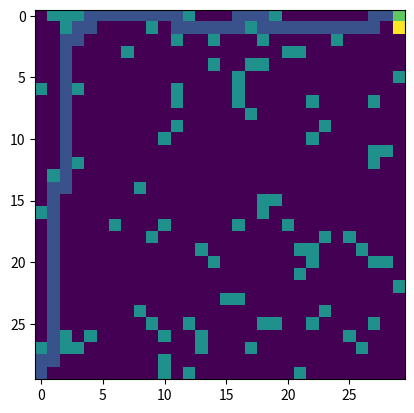

This figure's Python source:
import numpy as np
import random
import matplotlib.pyplot as plt
import sys
import pandas as pd

# np.set_printoptions(threshold=sys.maxsize)
# np.set_printoptions(linewidth=np.inf)

# Creating grid world represented by ndarray
# zeros agent can pass and ones it a wall
# Generate Grid world till terminal states : last horisontal to the right and first two vertical of the top not the walls


vertical_dim = 30
horizontal_dim = 30
digit_for_representing_the_wall = 2


# Announsing terminal states
terminal_states = [(0, horizontal_dim - 1), (1, horizontal_dim - 1)]

# Creating walls in grid world
grid_world_ndarray = np.zeros([vertical_dim, horizontal_dim])
counter_walls = 0
while counter_walls <= int(vertical_dim*horizontal_dim*0.1):
    grid_world_ndarray[random.randint(0,vertical_dim-1) , random.randint(0,horizontal_dim-1)] = digit_for_representing_the_wall
    counter_walls += 1

# cleaning walls in start space and terminal spaces areas
grid_world_ndarray[0,horizontal_dim - 1] = 0
grid_world_ndarray[1,horizontal_dim - 1] = 0
grid_world_ndarray[0,horizontal_dim - 2] = 0
grid_world_ndarray[1,horizontal_dim - 2] = 0
grid_world_ndarray[vertical_dim-1,0] = 0

# plt.imshow(grid_world_ndarray, interpolation='none')
# plt.savefig('gridworld.png')

# Creating grid of V(S) of every state and populating it with zeros
V_of_S_for_every_state_ndarray = np.zeros([vertical_dim, horizontal_dim])

# Creating grid of rewards of every state
rewards_ndarray = np.zeros([vertical_dim, horizontal_dim])
rewards_ndarray[0,horizontal_dim - 1] = 100
rewards_ndarray[1,horizontal_dim - 1] = -1

def find_all_actions_of_the_state(tuple_state_for_searching):
    """
    Check for possible action up, left, down, right from current state
    If can make action adding tuple of coordinate of that action to the list
    of all posible actions.
    First check if action do not guide out of the grid
    Second check if action do not guide to the wall
    If action comply with this conditions add coordinates of the
    destination position of the grid to the list
    """
    list_of_tuple_actions = []
    
    # Action UP
    vertical_coord = tuple_state_for_searching[0] - 1    
    if (vertical_coord >= 0):
        if (grid_world_ndarray[vertical_coord, tuple_state_for_searching[1]] != digit_for_representing_the_wall):
            list_of_tuple_actions.append((vertical_coord, tuple_state_for_searching[1]))
    # Action RIGHT
    horizontal_coord = tuple_state_for_searching[1] + 1    
    if (horizontal_coord <= horizontal_dim - 1):
        if (grid_world_ndarray[tuple_state_for_searching[0], horizontal_coord] != digit_for_representing_the_wall):
            list_of_tuple_actions.append((tuple_state_for_searching[0], horizontal_coord))
    # Action DOWN
    vertical_coord = tuple_state_for_searching[0] + 1    
    if (vertical_coord <= vertical_dim - 1):
        if (grid_world_ndarray[vertical_coord, tuple_state_for_searching[1]] != digit_for_representing_the_wall):
            list_of_tuple_actions.append((vertical_coord, tuple_state_for_searching[1]))
    # Action LEFT
    horizontal_coord = tuple_state_for_searching[1] - 1    
    if (horizontal_coord >= 0):
        if (grid_world_ndarray[tuple_state_for_searching[0], horizontal_coord] != digit_for_representing_the_wall):
            list_of_tuple_actions.append((tuple_state_for_searching[0], horizontal_coord))
    
    return list_of_tuple_actions

# Executing Iterative Policy Evaluation
min_value = 0.01 # when traspasing this value to the less then stop while loop
print(f"min_value {min_value}")
def iterative_policy_evaluation():
    """
    Calculating V of S for every state in state space
    """    
    global min_value
    
    delta_max = min_value + 1
    gamma_value = 0.9
    while delta_max >= min_value:
        delta_max = 0
        for vertical_item in range(vertical_dim):
            for horizontal_item in range(horizontal_dim):
                # If its not a terminal state and its not the wall               
                if (not ((vertical_item, horizontal_item) in terminal_states)) and (grid_world_ndarray[vertical_item, horizontal_item] != digit_for_representing_the_wall):                    
                    action_list_tuple = find_all_actions_of_the_state((vertical_item, horizontal_item))
                    if len(action_list_tuple) != 0:
                        p_s_prime_r_given_s_and_a_for_for_every_s_prime = 1 / len(action_list_tuple) # conditioning equal distribution of all s' from s and a
                    else:
                        p_s_prime_r_given_s_and_a_for_for_every_s_prime = 1
                    V_of_S_k_plus_one = 0
                    for element_action in action_list_tuple:                    
                        V_of_S_k_plus_one = V_of_S_k_plus_one + p_s_prime_r_given_s_and_a_for_for_every_s_prime * (rewards_ndarray[element_action[0], element_action[1]] + gamma_value * V_of_S_for_every_state_ndarray[element_action[0], element_action[1]])
                    difference_VSk1_and_VSk = abs(V_of_S_for_every_state_ndarray[vertical_item, horizontal_item] - V_of_S_k_plus_one)
                    if difference_VSk1_and_VSk > delta_max:
                        delta_max = difference_VSk1_and_VSk
                    V_of_S_for_every_state_ndarray[vertical_item, horizontal_item] = V_of_S_k_plus_one

        if delta_max < min_value:
            break


# dumping V of S of all states to excel
# V_of_S_for_every_state_df = pd.DataFrame(V_of_S_for_every_state_ndarray)
# filepath = 'V_of_S_for_every_state_ndarray.xlsx'
# V_of_S_for_every_state_df.to_excel(filepath, index=False)


def search_best_policy_as_best_action_of_every_state_of_the_policy():
    """
    Function get as input the coordinates of statrting state and
    searching the best policy and saves it and vusualizes it
    Returns True if reached terminal state
    """
    
    global min_value

    reached_terminal_state_boolean = True

    state_vert_coord = vertical_dim - 1
    state_horizont_coord  = 0
    
    grid_best_policy_ndrray[state_vert_coord, state_horizont_coord] = 1
    v_of_s_tuple = (state_vert_coord, state_horizont_coord)
    state_s1 = v_of_s_tuple
    state_s2 = 0
    state_s3 = 0

    actions_of_state_tuple = find_all_actions_of_the_state(v_of_s_tuple)
    while not (terminal_states[0] in actions_of_state_tuple):

        # print(f"possible actions {actions_of_state_tuple} for state {v_of_s_tuple}")
        v_of_s_tuple =  actions_of_state_tuple[0]
        for action in actions_of_state_tuple[1:]:
            if V_of_S_for_every_state_ndarray[action] > V_of_S_for_every_state_ndarray[v_of_s_tuple]:
                v_of_s_tuple = action
        grid_best_policy_ndrray[v_of_s_tuple] = 1

        # Check if the best action lead to the visited state previously, and thtat confirms internal loop between twostates with two actions
        if state_s2 == 0:
            state_s2 = v_of_s_tuple
        elif state_s3 == 0:
            state_s3 = v_of_s_tuple
        else:
            state_s1 = state_s2
            state_s2 = state_s3
            state_s3 = v_of_s_tuple
            # input('next')
        if state_s3 == state_s1:
            print(f'Looping between to states, cant proceed. S1 S2 S3 = {state_s1} {state_s2} {state_s3}')
            min_value = min_value / 10
            print(f"min_value {min_value}\n")
            reached_terminal_state_boolean = False
            break

        actions_of_state_tuple = find_all_actions_of_the_state(v_of_s_tuple)

    # Returns here True if reached terminal state
    return reached_terminal_state_boolean

found_terminal_state = False
cycle_step = 0
while (found_terminal_state == False) and (cycle_step < 50):
    iterative_policy_evaluation()
    print("finished Iterative policy evaluation")
    grid_best_policy_ndrray = np.zeros((vertical_dim,horizontal_dim))
    found_terminal_state = search_best_policy_as_best_action_of_every_state_of_the_policy()
    cycle_step += 1

merged_grid_world_best_policy_for_visualising = grid_world_ndarray + grid_best_policy_ndrray
merged_grid_world_best_policy_for_visualising[terminal_states[0]] = 3
merged_grid_world_best_policy_for_visualising[terminal_states[1]] = 4
plt.imshow(merged_grid_world_best_policy_for_visualising, interpolation='none')
plt.savefig('policy_not_the_best_that_leads_to_exit_in_grid_world.png')
